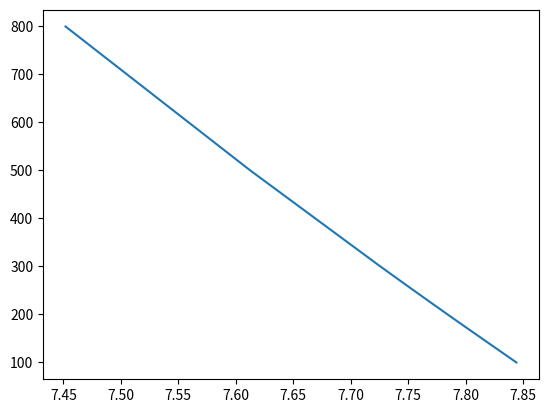
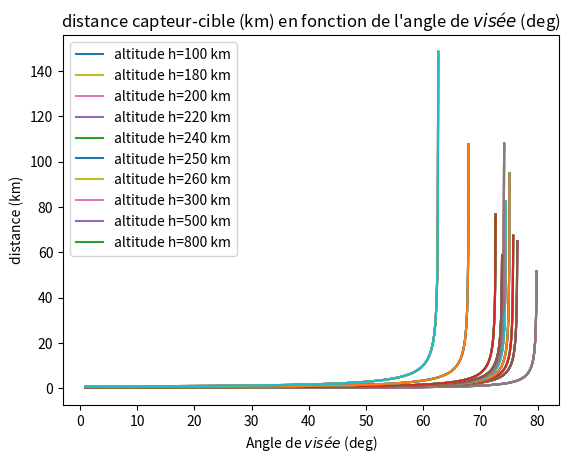
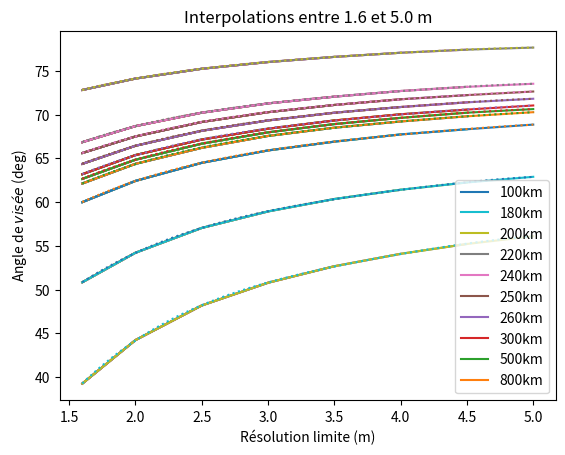
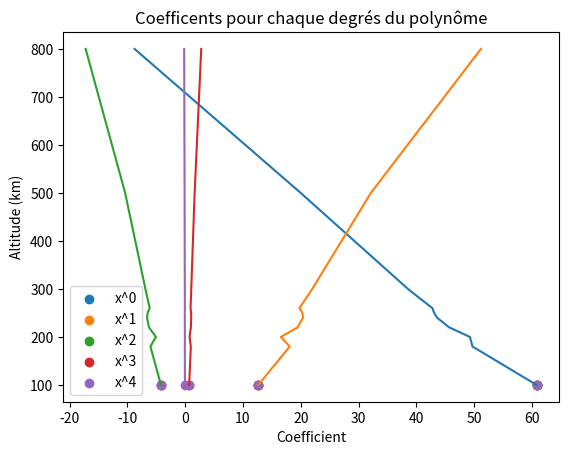

Source code (Python) for these figures, in order:
# -*- coding: utf-8 -*-
"""
Created on Mon Jul 3 14:06:41 2023

@author: DECLINE
"""

import numpy as np
import matplotlib.pyplot as plt

plt.close("all")

# Il faut scinder la liste des résolutions en deux pour interpoler proprement
res_sol1 = [1.0, 1.1, 1.2, 1.3, 1.4, 1.5, 1.6]
res_sol2 = [1.6, 2.0, 2.5, 3.0, 3.5, 4.0, 4.5, 5.0]
altitudes = [100, 180, 200, 220, 240, 250, 260, 300, 500, 800] # altitude

# Paramètres initiaux

res_NADIR = 0.825 # resolution au sol de la caméra (exemple 1 mètre = cahier
                  # des charges SSR)

k = np.pi / 180  # facteur de conversion degré/radian

R = 6378         # rayon de la Terre (km)

g_ND = 0         # booléen utilisé pour l'affichage de la distance ND en 
                 # fonction de l'angle
                 
g_OD = 0         # booléen utilisé pour l'affichage de la distance OD en
                 # fonction de l'angle
                 
g_reso = 1       # booléen utilisé pour l'affichage de la résolution au sol
                 # en fonction de l'angle
                 


def survol(alt):
    
    v = []
    mu = 398600
    
    for i in range(len(altitudes)):
        v.append(np.sqrt(mu/(R+altitudes[i])))
        d_theta = res_NADIR/altitudes[i] # resolution angulaire au NADIR en radians
        D_THETA = d_theta/k   # resolution angulaire au NADIR en degrés
        
        theta = np.arange(1, 90, D_THETA)*k # discrétisation du champ de
                                            # vue (theta) en radians
                                              
        THETA = theta/k                     # discrétisation du champ de
                                            # vue(theta) en degrés
                
        # print("2 x distance nadir - capteur = ", round(2*np.tan((np.pi/180*(THETA[i-1]+THETA[i])/2))*altitudes[0], 2),"km")
        # print("Time over target :", round(2*np.tan((np.pi/180*(THETA[i-1]+THETA[i])/2))*altitudes[0]/(v[i]+v[i-1])/2,2),"seconds")
    
    return THETA, theta, v, altitudes

THETA = survol(altitudes)[0]
theta = survol(altitudes)[1]
plt.figure(0)
plt.plot(survol(altitudes)[2], altitudes)      
plt.show()

deg = 4 # Degré des polynômes d'interpolation
N = len(altitudes)
M = np.zeros((N, deg+1))

def res_to_angle(res_sol):
    list1 = []
    alt = survol(altitudes)[3]
    cr = -1 # compteur résolution
    ch = -1 # compteur altitude
    power_list = []
    for h in range(len(alt)):
        ch += 1
        res_list = []
        ang_list = []
        
        for r in res_sol:
            print(r)
            cr += 1
            res_list.append(r)
            
            THETA = survol(altitudes)[0]
            theta = survol(altitudes)[1]
            
            OD_simple = alt[h]/np.cos(theta) # calcul approximatif de la 
            # distance OD (sans prise en compte de la courbure de la Terre)

            ND_simple = alt[h]*np.tan(theta) # calcul approximatif de la 
            # distance ND (sans prise en compte de la courbure de la Terre)
        
            # coefficients du polynôme de degré 2 et calcul du déterminant
            
            a = 1+1/np.tan(theta)**2
            b = -2*(R+alt[h])/np.tan(theta)
            c = alt[h]*(alt[h]+2*R)
            delta = b**2-4*a*c
    
            xDp = (-b+np.sqrt(delta))/(2*a) # racine du polynôme à rejeter
            xDm = (-b-np.sqrt(delta))/(2*a)
        
            xD = xDm                 # coordonnée x du point au sol D
            yD = np.sqrt(R**2-xD**2) # coordonnée y du point au sol D
        
            OD = np.sqrt(xD**2+(R+alt[h]-yD)**2) # distance capteur-cible
            ND = np.sqrt((R-yD)**2+xD**2)        # distance nadir-cible
        
            res_THETA = (np.diff(xD)**2+np.diff(yD)**2)**0.5 # résolution sol
                                                             # en mètres
                                                             
            res_THETA_theorique = res_NADIR/np.cos(theta)**2 # équation qui ne
            # prend pas en compte la courbure de la Terre
     
            if g_ND:
                plt.figure(1)
    
                plt.plot(THETA, ND, label="altitude h={0} km".format(
                    alt[h]))
                clr = plt.gca().get_children()[2*cr].get_color()
                plt.plot(THETA, ND_simple, linestyle='dotted', color=clr)
                plt.show()
                
            elif g_OD:
                plt.figure(1)
    
                plt.plot(THETA, OD, label=r"altitude h={0} km".format(
                    alt[h]))
                clr = plt.gca().get_children()[2*cr].get_color()
                plt.plot(THETA, OD_simple, linestyle='dotted', color=clr)
                plt.show()
                
            elif g_reso:
                plt.figure(1)
                if r == res_sol[0]:
                    plt.plot(THETA[:-1], res_THETA, 
                             label="altitude h={0} km".format(alt[h]))
                    #plt.plot(THETA[:-1], res_THETA_theorique[:-1], 
                         #label="Résolution théorique")
                else:
                    plt.plot(THETA[:-1], res_THETA)
                    #plt.plot(THETA[:-1], res_THETA_theorique[:-1])
                    
                plt.grid()
                plt.xlabel(r"Angle de $visée$ (deg)")
                plt.ylabel("distance (km)")
                plt.title(r"distance capteur-cible (km) en fonction de l'angle de $visée$ (deg)")
                plt.legend()
                plt.show()
                

            e = 0.01
            i = 0
            while r-res_THETA[i]>e:
                i=i+1
                
            ang_list.append((THETA[i-1]+THETA[i])/2)
            #print(ang_list[0], altitudes[h])
            plt.figure(2)
            if r==res_sol[0]:
                plt.plot(res_list, ang_list, label=str(alt[h])+"km")
            else:
                plt.plot(res_list, ang_list)
                
            plt.title(r"Interpolations entre "+str(res_sol[0])+" et "+str(res_sol[-1])+" m")
            plt.xlabel(r"Résolution limite (m)")
            plt.ylabel(r"Angle de $visée$ (deg)")
            plt.grid()
            plt.legend()
            plt.show()
            
            if r==res_sol[0]:
                power_list.append(ang_list[0])
            
        mymodel = np.poly1d(np.polyfit(res_list, ang_list, deg))
        myline = np.linspace(res_list[0], res_list[-1], 100)
    
        for j in range(len(mymodel)+1): # 4 degrés + la constante
            
            M[ch][j]=mymodel[j]
        plt.plot(myline, mymodel(myline), linestyle=':')
        plt.show()

    plt.figure(3)
    equation_list = []
    for k in range(len(M)):
        for j in range(len(M[0])):
            equation_list.append(M[k])
    
    plt.plot(M, alt)
    plt.title("Coefficents pour chaque degrés du polynôme")
    plt.xlabel("Coefficient")
    plt.ylabel("Altitude (km)")
    
    # On prend la premier élément de chaque liste pour légender chaque courbe
    premier_elt_list = []
    list_alt = []
    for l in range(deg+1): # Il y a deg+1 courbes
        premier_elt_list.append(M[0][l]) # Premier élément de la courbe
        list_alt.append(alt[0]) # On lui associe la première altitude (par ex)
        plt.scatter(premier_elt_list, list_alt, label="x^"+str(l))
    plt.legend()
    plt.show()
    return ang_list, list1
        
        
res_to_angle(res_sol2)